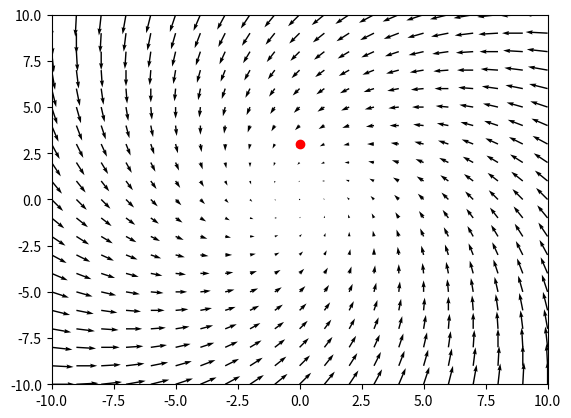

Write Python code to recreate this figure.
# Basic vector field animation code quickly made with ChatGPT
import numpy as np
import matplotlib.pyplot as plt
from matplotlib.animation import FuncAnimation

# Create a grid of points
x = np.linspace(-10, 10, 21)
y = np.linspace(-10, 10, 21)
X, Y = np.meshgrid(x, y) # a matrix of numbers

# Create a figure and axis (for pyplot)
fig, ax = plt.subplots()
ax.set_xlim(-10, 10)
ax.set_ylim(-10, 10)

# Define the vector field lol
def vector_field(X, Y):
    U = -X - Y
    V = X - Y
    return U, V # U and V are the x and y components of the vector arrows

# Create an initial quiver (vector) plot
U, V = vector_field(X, Y)
quiver = ax.quiver(X, Y, U, V) # creates an arrow with x component U and y component V with its tail at position X, Y

dU_dx, dU_dy = np.gradient(U, x, axis=0), np.gradient(U, y, axis=1)
dV_dx, dV_dy = np.gradient(V, x, axis=0), np.gradient(V, y, axis=1)
divergence = dU_dx + dV_dy



# ANIMATION
# Set timestep
dt = 0.1

# Set drag force parameter
drag = 0

# Create an initial test ball
X_0, Y_0, Vx_0, Vy_0 = 0, 3, 0, 0
ball, = ax.plot(X_0, Y_0, 'ro')

# Define function to update the ball position based on acceleration and velocity
def update_ball(frame):
    global X_0, Y_0, Vx_0, Vy_0

    accx, accy = vector_field(X_0, Y_0)[0]-drag*Vx_0, vector_field(X_0, Y_0)[1]-drag*Vy_0

    Vx_0 += accx*dt
    Vy_0 += accy*dt

    X_0 += Vx_0*dt
    Y_0 += Vy_0*dt

    ball.set_data(X_0, Y_0)

    trace, = ax.plot(X_0, Y_0, 'r.')

    return ball,

# Create the animation
anim = FuncAnimation(fig, update_ball, frames=100, interval=100)



# LABELS
# I'm experimenting with labels. I tried using mplcursors, but it was slow and complex. This approach below seems to work pretty well

# Annotate the point at position xy with label at position xy+xytext (if it didn't have textcoords="offset points" then label would be fixed at position xytext)
annot = ax.annotate("", xy=(0, 0), xytext=(20, 20), textcoords="offset points", bbox=dict(boxstyle="round", fc="w"), arrowprops=dict(arrowstyle="->"))
annot.set_visible(False)

# A function which updates the label
def update_annot(i, j):
    # Next four lines give numerical values to x, y, u and v
    x_pos = X[i, j]
    y_pos = Y[i, j]
    u = U[i, j]
    v = V[i, j]
    div = divergence[i, j]
    # Then plug in these values for "" and xy into the annot variable from above
    annot.xy = (x_pos, y_pos)
    text = f"({x_pos:.2f}, {y_pos:.2f})\nU={u:.2f}, V={v:.2f}\nDiv={div:.2f}"
    annot.set_text(text)
    # Set box colour
    annot.get_bbox_patch().set_facecolor('white')
    # Set box opacity
    annot.get_bbox_patch().set_alpha(0.8)

# A function which defines what happens when the cursor hovers over a point
def hover(event):
    vis = annot.get_visible() # Checks whether the label is visible
    # If the cursor is within the plot's axes:
    if event.inaxes == ax:
        # The coordinates of the cursor
        xdata = event.xdata
        ydata = event.ydata
        
        distances = np.hypot(X - xdata, Y - ydata) # Takes the distances between the cursor and each point
        i,  j = np.unravel_index(np.argmin(distances), distances.shape) # Finds the smallest of these distances

        # If the cursor is close enough to one of the points, update the label
        if distances[i, j] < 0.5:
            update_annot(i, j)
            annot.set_visible(True)
            fig.canvas.draw_idle() # This redraws the canvas to show the updated label
        else:
            # If the cursor is not close to a point and the label is visible, hide it
            if vis:
                annot.set_visible(False)
                fig.canvas.draw_idle()

# motion_notify_event is a predefined event in matplotlib which is triggered when the mouse is moved over the canvas
# mpl_connect calls the hover function and passes the event to it
fig.canvas.mpl_connect("motion_notify_event", hover)

plt.show()